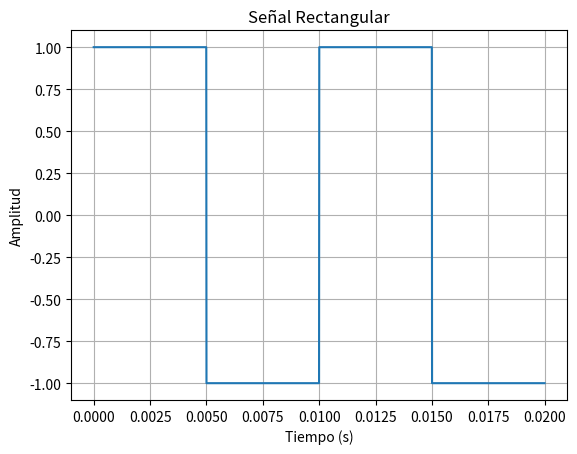

This chart was generated by the following Python code:
import numpy as np
import matplotlib.pyplot as plt
from scipy import signal

# Teoricas
A = 1
f = 100
DC = 0
T = 1/f
t = np.arange(0, 2 * T, T / 1000)
fase = 0
duty = 0.5  # Duty cycle (0 to 1)

# Generate rectangular signal
VT = A * signal.square(2 * np.pi * f * t + fase, duty=duty) + DC


plt.plot(t, VT)
plt.grid(True)
plt.title('Señal Rectangular')
plt.xlabel('Tiempo (s)')
plt.ylabel('Amplitud')
plt.show()
